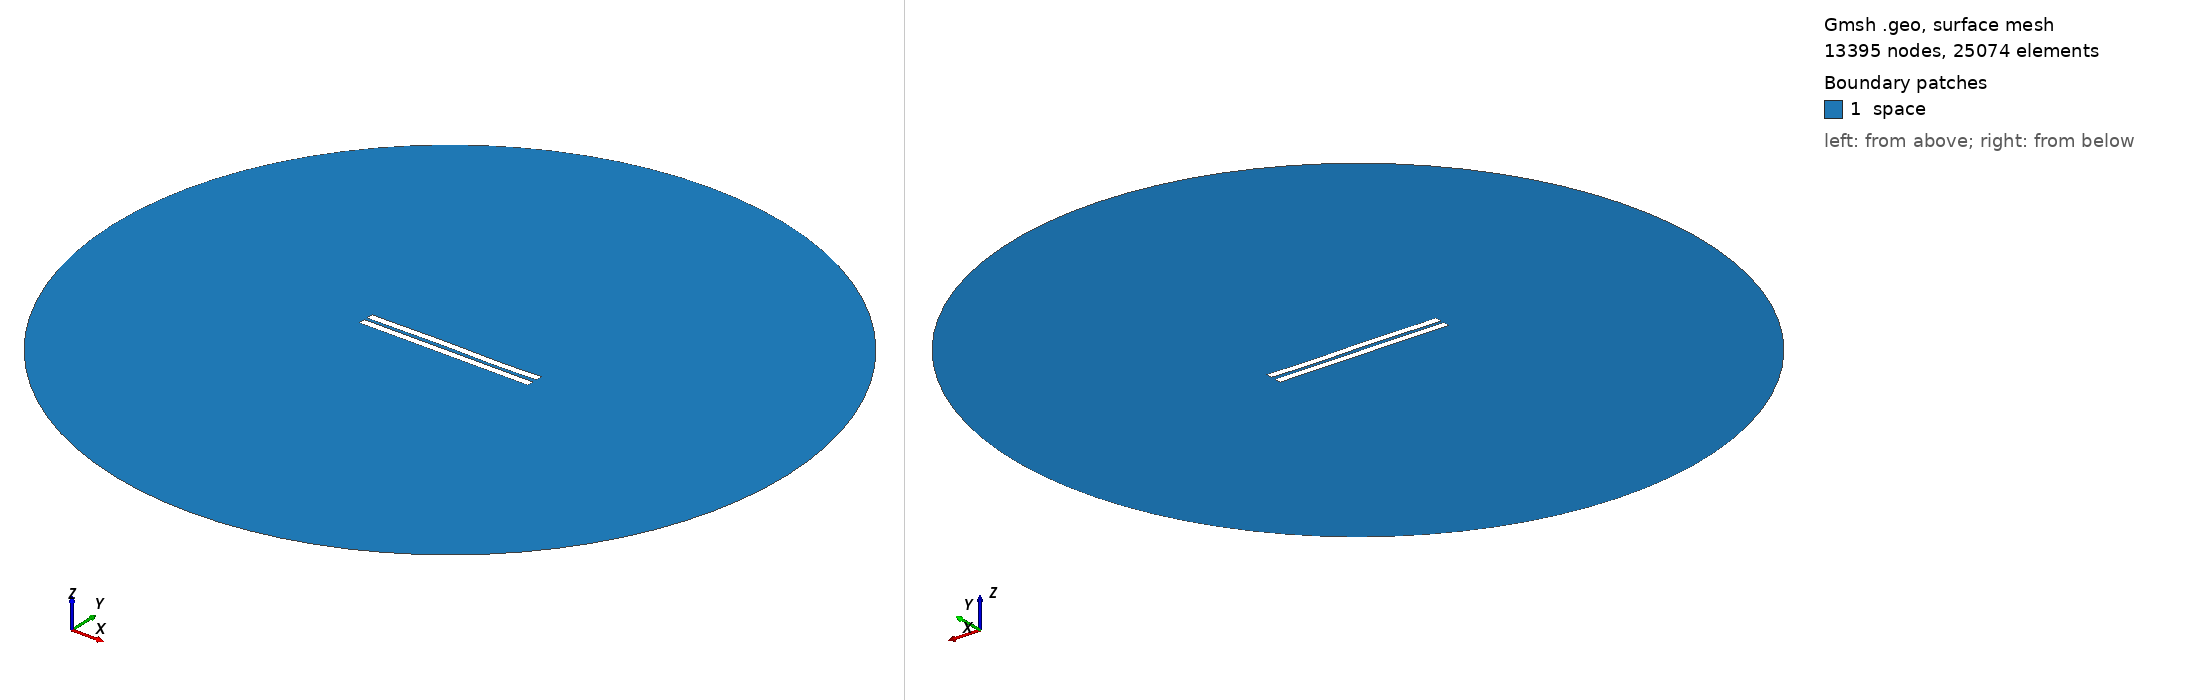

Gmsh geometry script, surface-meshed: 13395 nodes, 25074 surface elements. Boundary patches (legend numbers): 1 space. Left view from above one corner, right view from below the opposite corner. Legend entries are the model's physical surfaces. The drawing asked Gmsh for element sizes between 1% and 20% of the model's largest extent; the script's own settings can give other sizes.

=== 1847.geo (drawn) ===
//---------------------------------------
// Geometry kernel
//---------------------------------------

SetFactory("OpenCASCADE");



//---------------------------------------
// Parameters of the geometry
//---------------------------------------

// Overetch of the upper plate
overetch = 0.0;

// Distance between the plates
distance = 2.0;

// Discretization over the x axis (for the deformation)
nx = 50; 

// Length of the plate
L = 100 - overetch; 

// Number of modes
n = 4; 

// 1st mode coefficient
coeff(1) = 0.15;
beta(1) = 0.596864 * 3.1415926535 / L;

// 2nd mode coefficient
coeff(2) = 0.07499999999999998;
beta(2) = 1.49418 * 3.1415926535 / L;

// 3rd mode coefficient
coeff(3) = 0.15;
beta(3) = 2.50025 * 3.1415926535 / L;

// 4th mode coefficient
coeff(4) = -0.075;
beta(4) = 3.49999 * 3.1415926535 / L;



//---------------------------------------
// Upper plate (deformed rectangle)
//---------------------------------------

// Coordiantes of the upper plate
xmin = -50;
xmax = 50 - overetch;

// Height of the upper plate
yheight = 4 - 2 * overetch;

// Indexes of the points
UpperID[] = {};
LowerID[] = {};
LeftID[] = {};
RightID[] = {};

// Point index
p = 1;

// Horizontal edges
For i In {1:nx}
    x = xmin + (i-1)*(xmax - xmin)/(nx-1);

    y_bottom = distance / 2 + overetch;
    For j In {1:n}
        C = (Cosh(beta(j)*L) + Cos(beta(j)*L)) / (Sinh(beta(j)*L) + Sin(beta(j)*L));
        y_bottom  = y_bottom + coeff(j) * (Cosh(beta(j)*(x+50)) - Cos(beta(j)*(x+50)) - C * (Sinh(beta(j)*(x+50)) - Sin(beta(j)*(x+50))));
    EndFor

    y_top = y_bottom + yheight;

    Point(p) = {x, y_top, 0, 1.0};
    UpperID[i] = p;
    p = p + 1;

    Point(p) = {x, y_bottom, 0, 1.0};
    LowerID[i] = p;
    p = p + 1;
EndFor

// Create point lists
UpperPts[] = {}; LowerPts[] = {};
For i In {1:nx}
  UpperPts[] += {UpperID[i]};
  LowerPts[] += {LowerID[i]};
EndFor

// Build splines
Spline(1) = {UpperPts[]};
Spline(2) = {LowerPts[]};
Line(3) = {LowerPts[nx-1], UpperPts[nx-1]};
Line(4) = {LowerPts[0], UpperPts[0]};

// Build the plane surface
Curve Loop(1) = {2, 3, -1, -4};
Plane Surface(1) = {1};



//---------------------------------------
// Lower plate (rectangle)
//---------------------------------------

// Vertices
Point(1001) = {-50, -1, 0, 1.0};
Point(1002) = { 50, -1, 0, 1.0};
Point(1003) = { 50,  -5, 0, 1.0};
Point(1004) = {-50,  -5, 0, 1.0};

// Edges
Line(5) = {1001, 1002};
Line(6) = {1002, 1003};
Line(7) = {1003, 1004};
Line(8) = {1004, 1001};

// Plane surface
Line Loop(2) = {5, 6, 7, 8};
Plane Surface(2) = {2}; 



//---------------------------------------
// Outer (fictious) boundary
//---------------------------------------

// Points
Point(1005) = {0, 0, 0};       // Center
Point(1006) = {200, 0, 0};     // Start point
Point(1007) = {0, 200, 0};     // 90 degrees
Point(1008) = {-200, 0, 0};    // 180 degrees
Point(1009) = {0, -200, 0};    // 270 degrees

// Circle arcs (each needs start, center, end)
Circle(9) = {1006, 1005, 1007};
Circle(10) = {1007, 1005, 1008};
Circle(11) = {1008, 1005, 1009};
Circle(12) = {1009, 1005, 1006};

// Plane surface for the entire domain
Curve Loop(3) = {9, 10, 11, 12};
Surface(3) = {3};

// Subtract the plates from the whole domain to obtain the actual domain where we want to solve the equations
BooleanDifference{ Surface{3}; Delete; }{ Surface{1}; Surface{2}; Delete; }




//---------------------------------------
// Transfinite Lines/Curves
//---------------------------------------

// Set the number of points on the boundaries
r = 7;

// Plates
Transfinite Curve {1, 2} = 50*r Using Progression 1;
Transfinite Curve {3, 4} = 2*r Using Progression 1;
Transfinite Line {5, 7} = 50*r Using Progression 1;
Transfinite Line {6, 8} = 2*r Using Progression 1;

// Outer boundary
Transfinite Line {9, 10, 11, 12} = 20 Using Progression 1;



//---------------------------------------
// Physical groups
//---------------------------------------                

// Physical curves (boundaries)
Physical Line("force_segment", 10) = {2};
Physical Line("upper_plate", 11) = {1, 3, 4};
Physical Line("lower_plate", 12) = {5, 6, 7, 8};
Physical Line("boundary", 20) = {9, 10, 11, 12};

// Physical Surfaces
Physical Surface("space", 30) = {3};



//---------------------------------------
// 6. Generate the Mesh
//---------------------------------------

// 2D mesh generation
Mesh 2;
